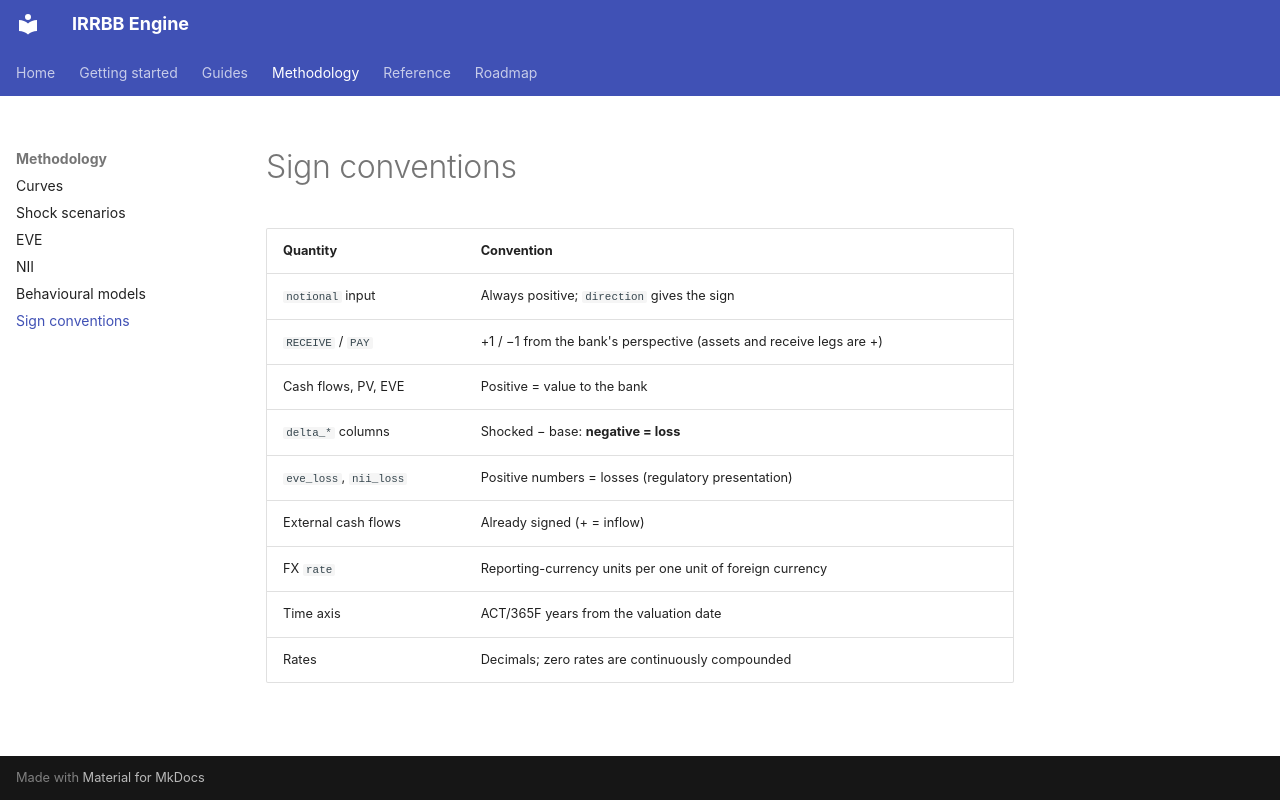

repository: dcancellaa/irrbb · page: methodology/conventions/index.html · generator: mkdocs

# Sign conventions

| Quantity | Convention |
|---|---|
| `notional` input | Always positive; `direction` gives the sign |
| `RECEIVE` / `PAY` | +1 / −1 from the bank's perspective (assets and receive legs are +) |
| Cash flows, PV, EVE | Positive = value to the bank |
| `delta_*` columns | Shocked − base: **negative = loss** |
| `eve_loss`, `nii_loss` | Positive numbers = losses (regulatory presentation) |
| External cash flows | Already signed (+ = inflow) |
| FX `rate` | Reporting-currency units per one unit of foreign currency |
| Time axis | ACT/365F years from the valuation date |
| Rates | Decimals; zero rates are continuously compounded |
